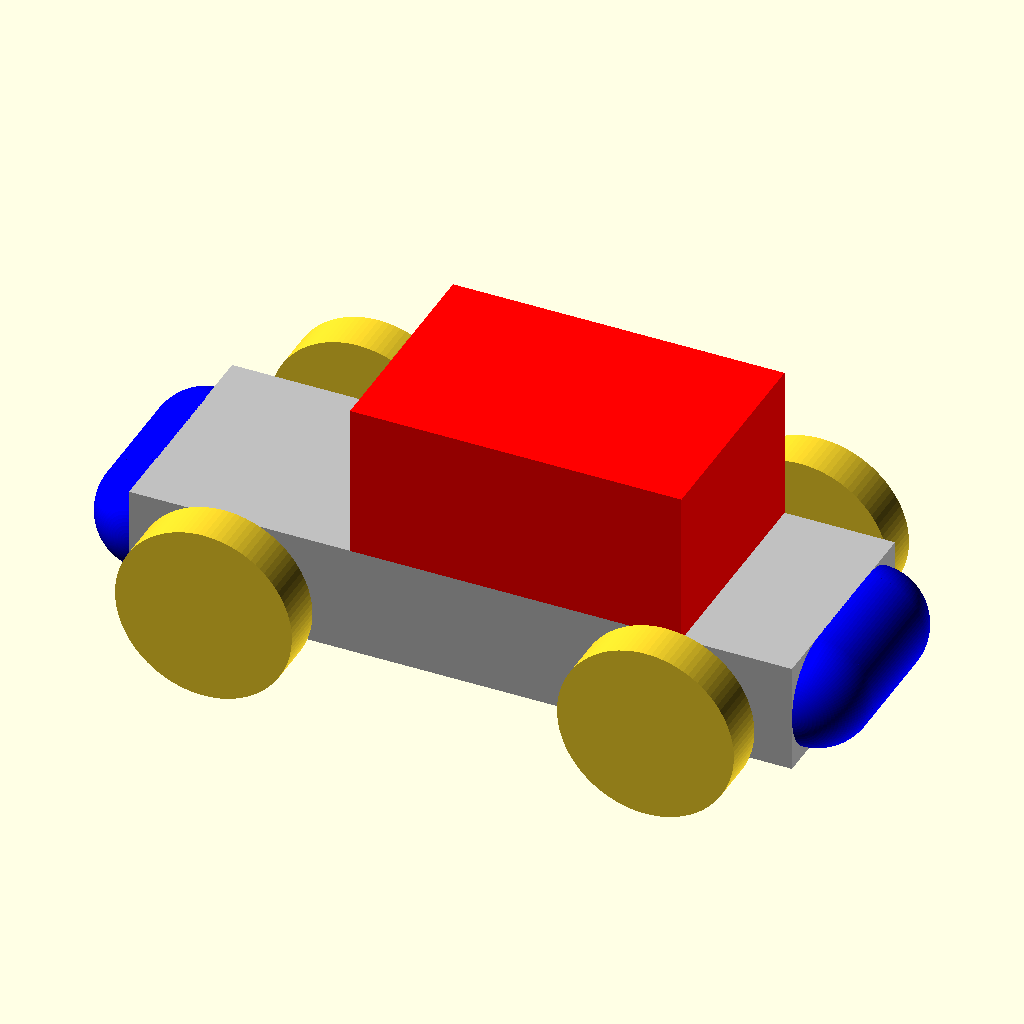
Cell 1: rendered with the file's own defaults.
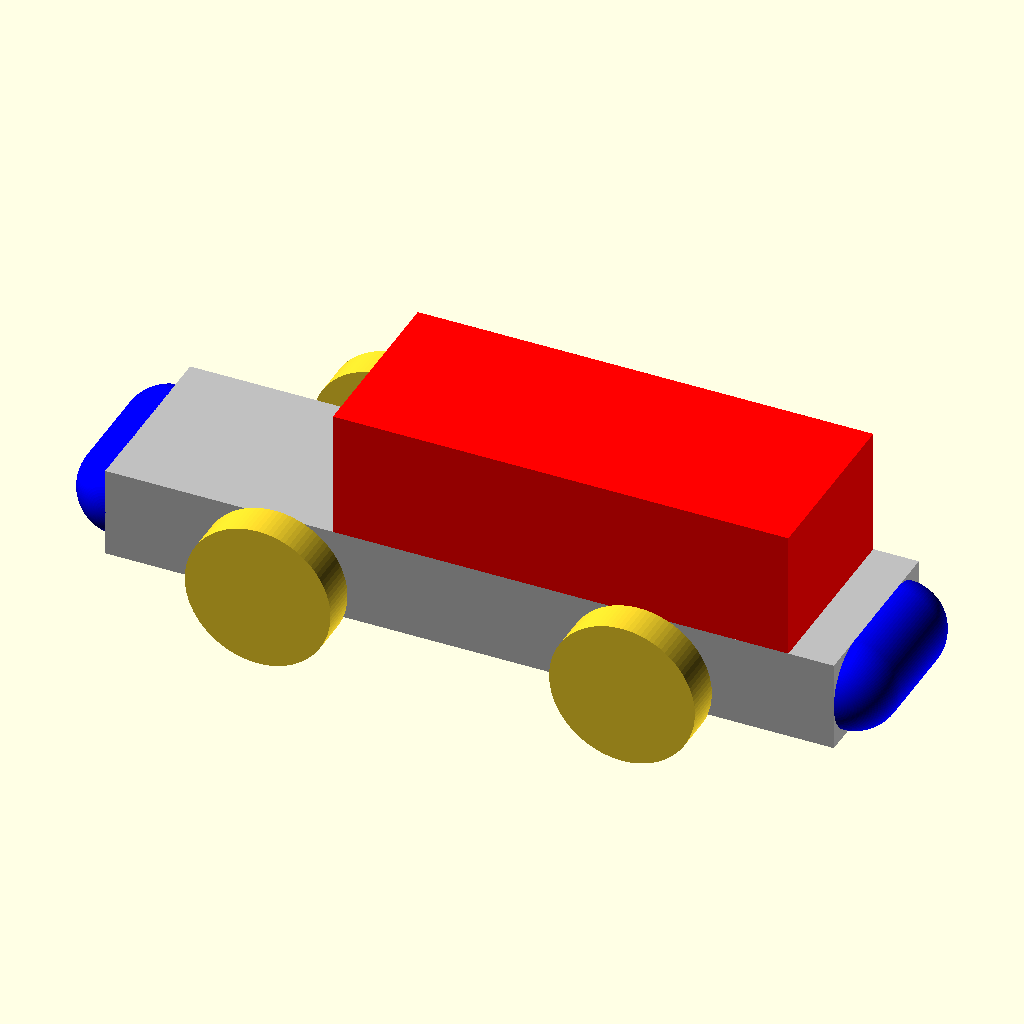
Cell 2: the same model with long_body = true.
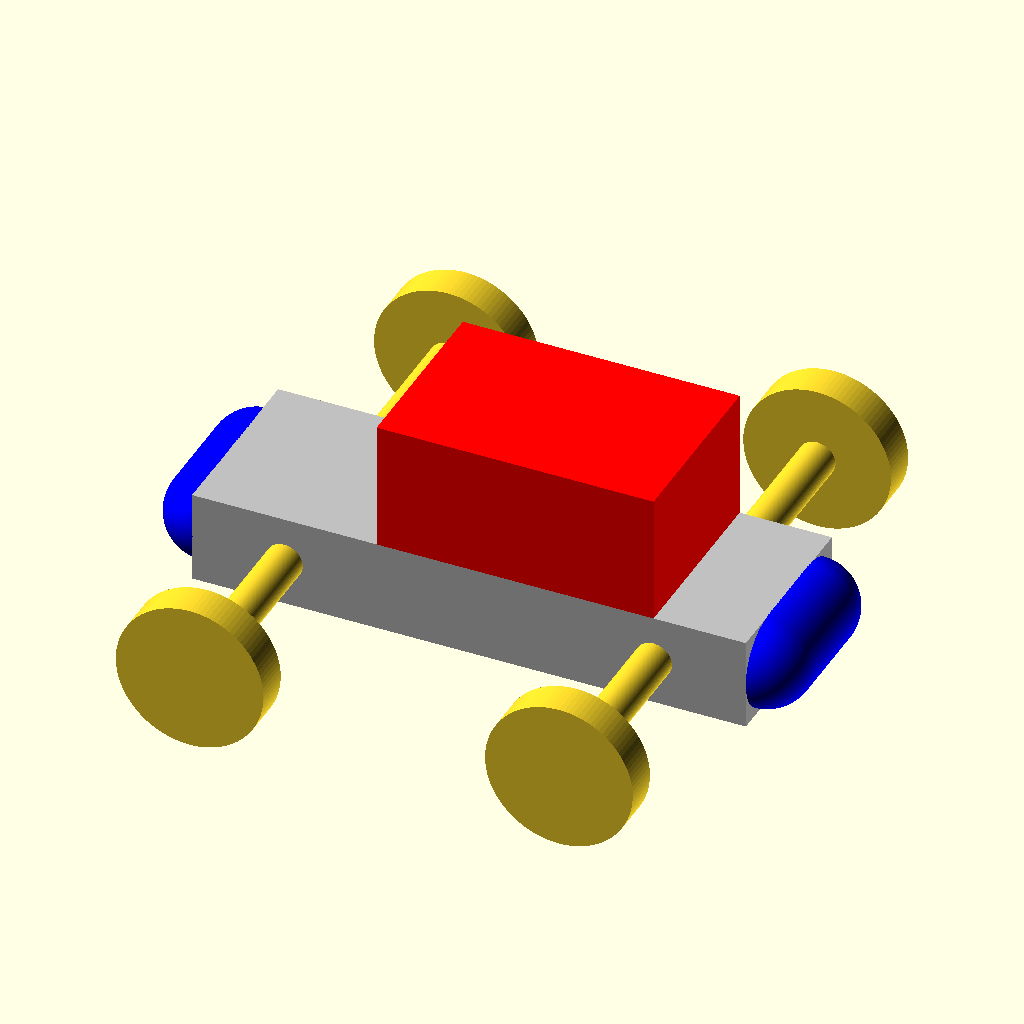
Cell 3: track = 60 (everything else at default).
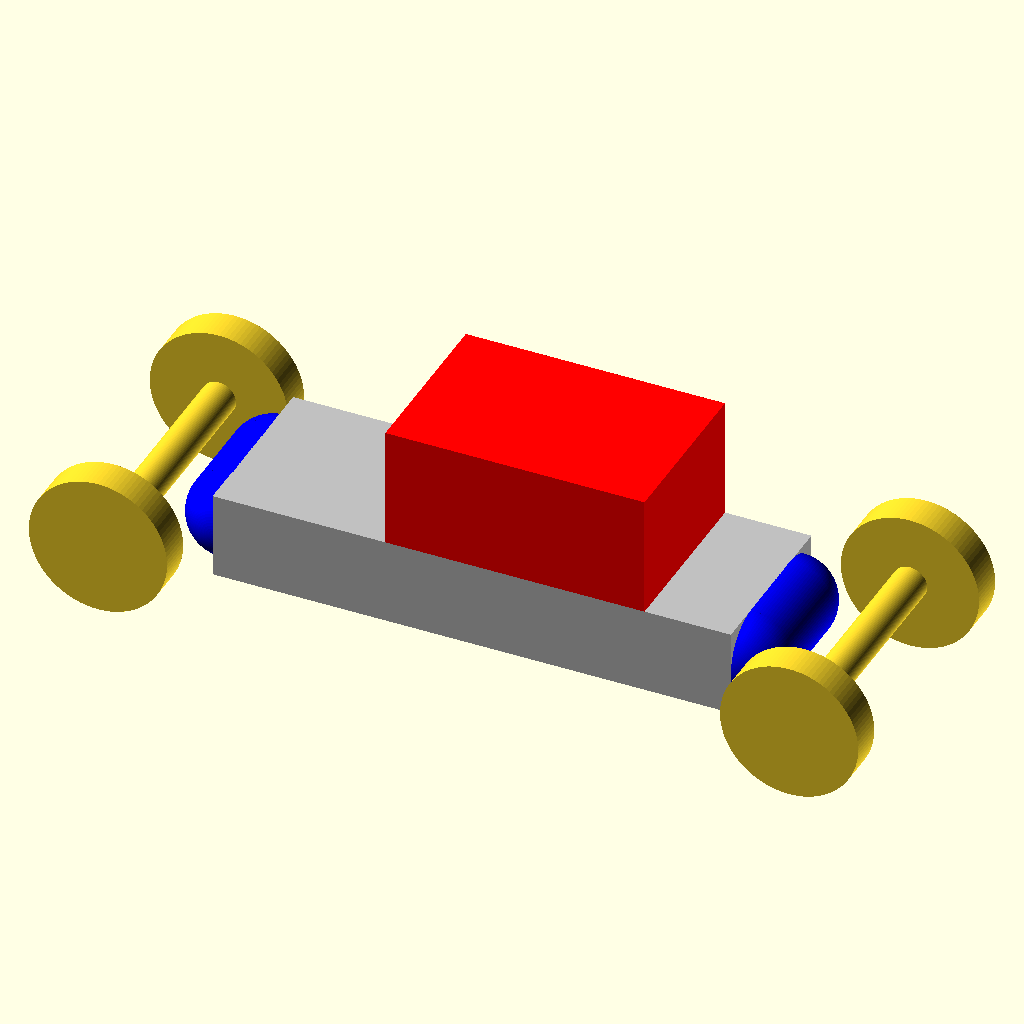
Cell 4: wheelbase = 80 (everything else at default).
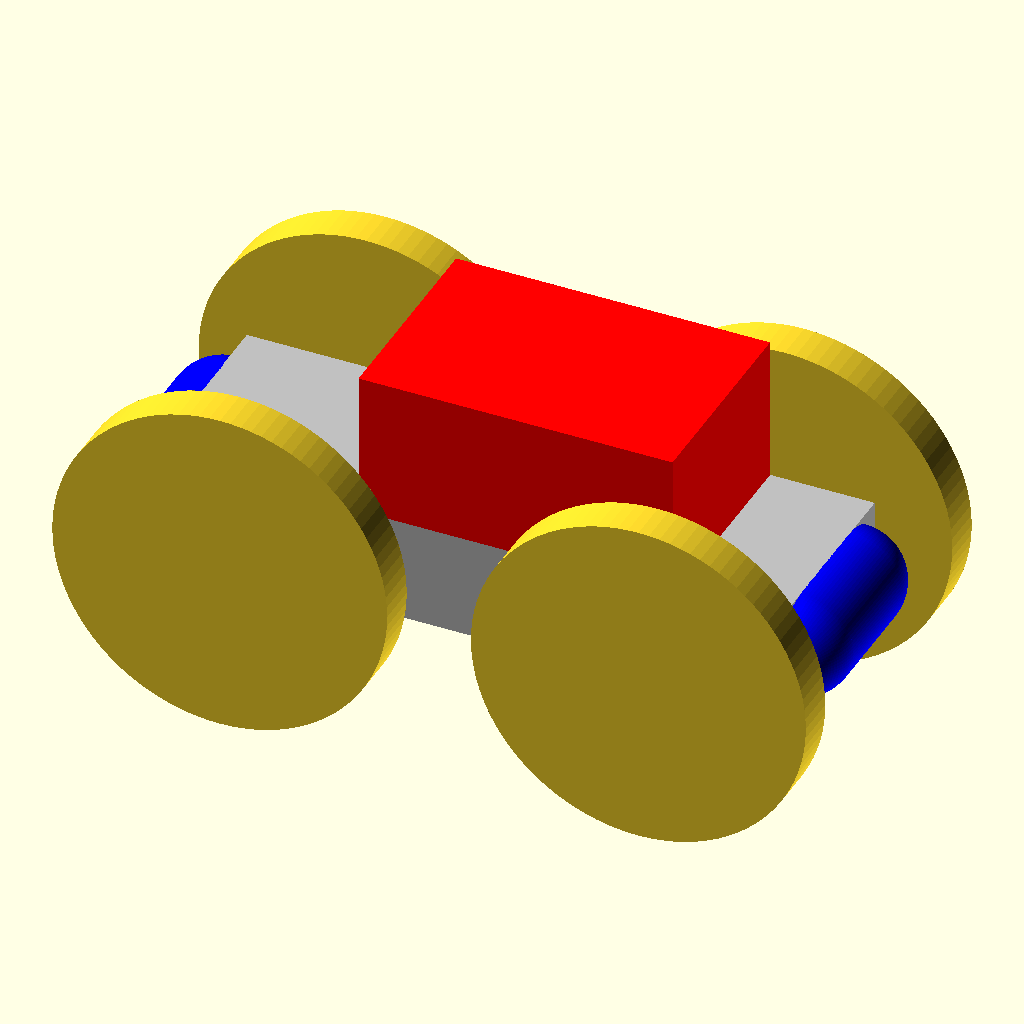
Cell 5: the same model with wheel_radius = 16.
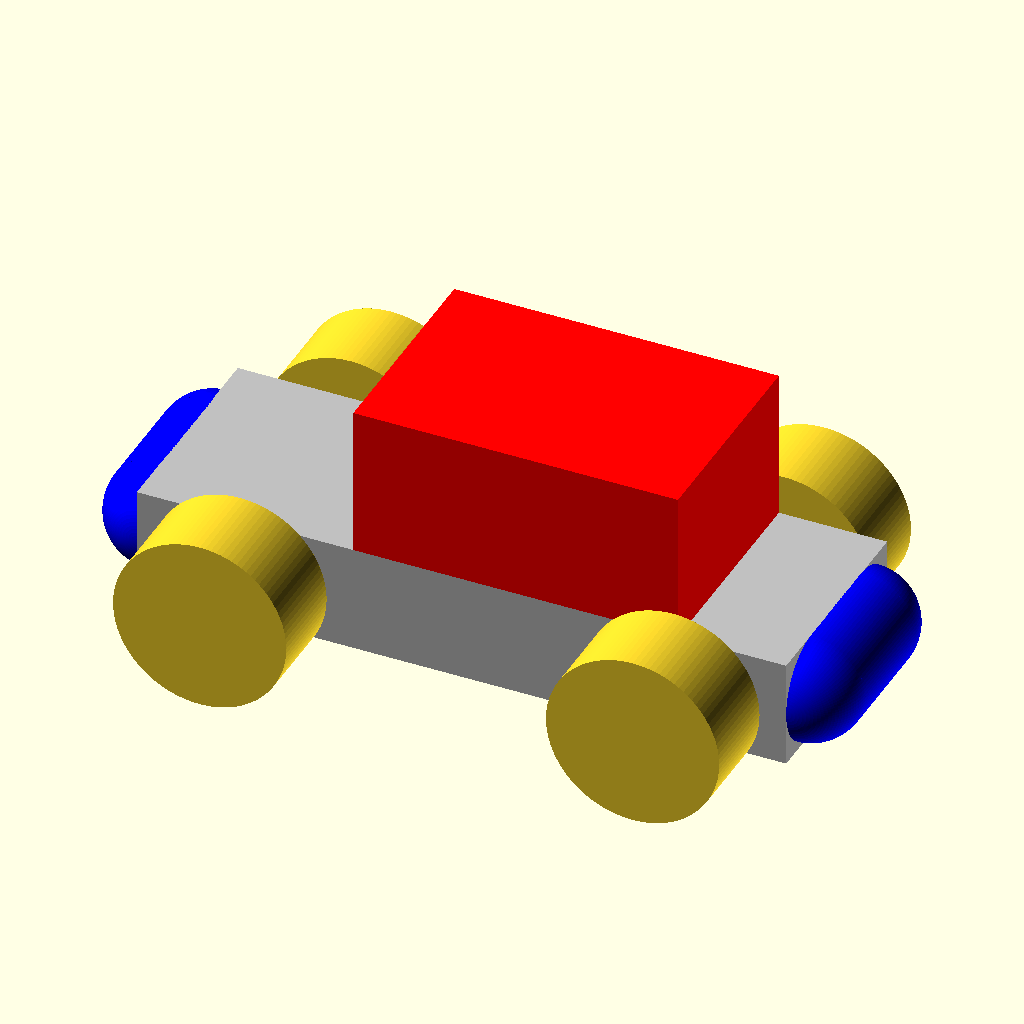
Cell 6: the same model with wheel_width = 8.
All cells are drawn from the same view direction (rotation 55°, 0°, 25°, orthographic, colour scheme Cornfield), but the view is re-fitted for each cell, so position and scale can differ between cells as well as the parameter.
The OpenSCAD source (tutorial/chapter6/chapter6-part2-3-car-with-normal-conditional-body.scad):
use <self/vehicle_parts.scad>
$fn=100;

// Conditional assignment of body variables
long_body = false; // short car
// long_body = true; // long car
base_length = (long_body) ? 80 : 60;
top_length = (long_body) ? 50 : 30;
top_offset = (long_body) ? 10 : 5;

body(base_length=base_length, top_length=top_length, top_offset=top_offset);

// Creation of wheels and axles
track = 30;
wheelbase = 40;
wheel_radius = 8;
wheel_width = 4;
// Front left wheel 
translate([-wheelbase/2,-track/2,0])
    rotate([0,0,0])
    simple_wheel(wheel_radius=wheel_radius, wheel_width=wheel_width);
 // Front right wheel 
translate([-wheelbase/2,track/2,0])
    rotate([0,0,0])
    simple_wheel(wheel_radius=wheel_radius, wheel_width=wheel_width);
// Rear left wheel 
translate([wheelbase/2,-track/2,0])
    rotate([0,0,0])
    simple_wheel(wheel_radius=wheel_radius, wheel_width=wheel_width);
// Rear right wheel 
translate([wheelbase/2,track/2,0])
    rotate([0,0,0])
    simple_wheel(wheel_radius=wheel_radius, wheel_width=wheel_width);
// Front axle 
translate([-wheelbase/2,0,0])
    axle(track=track); 
// Rear axle 
translate([wheelbase/2,0,0])
    axle(track=track);
Customizer parameters (derived from the source; name, type, default, range or options):
long_body: bool, default false
track: number, default 30
wheelbase: number, default 40
wheel_radius: number, default 8
wheel_width: number, default 4
